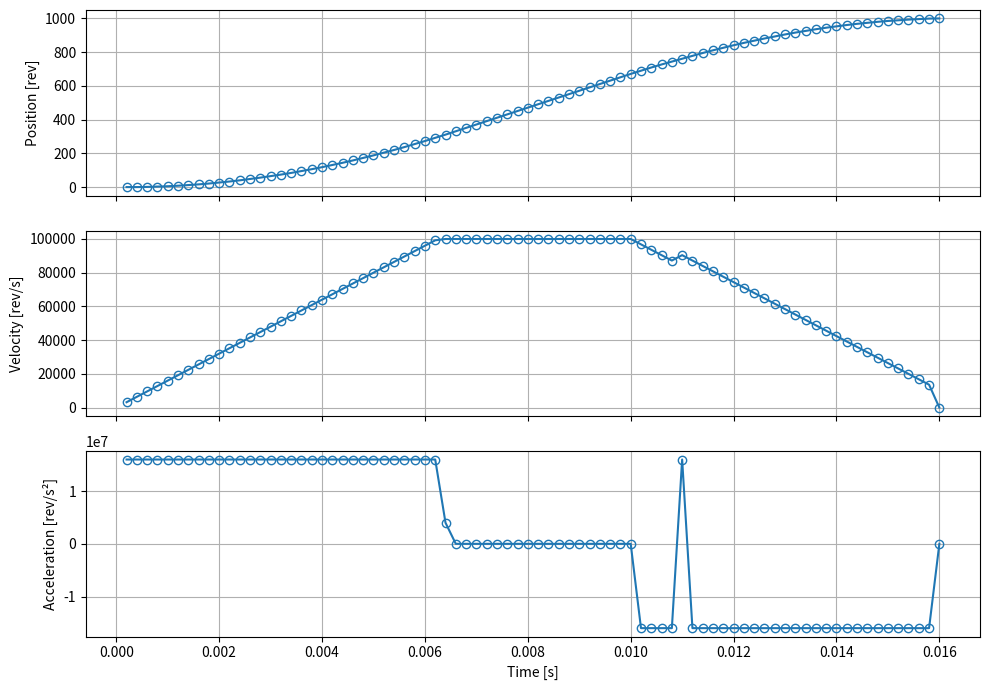

Source code (Python):
from dataclasses import dataclass, field
from typing import Tuple
import matplotlib.pyplot as plt  # type: ignore
import numpy as np

EPS = 1e-12

def clamp(x: float, lo: float, hi: float) -> float:
    return max(lo, min(x, hi))



@dataclass(slots=True)
class SCurvePlanner:
    time_step: float            # s
    max_velocity: float         # rev / s
    max_acceleration: float     # rev / s²
    max_deceleration: float     # rev / s²

    # états exposés
    position: float = field(default=0.0, init=False)
    velocity: float = field(default=0.0, init=False)
    acceleration: float = field(default=0.0, init=False)
    current_time: float = field(default=0.0, init=False)

    # internes
    _target: float = field(default=0.0, init=False)
    _dir: float = field(default=1.0, init=False)
    _finished: bool = field(default=True, init=False)

    def plan(self, distance: int) -> None:
        """ Distance is given in increments, thus this is an integer. """
        self._dir = 1.0 if distance >= 0.0 else -1.0
        self._target = abs(distance)
        self.position = self.velocity = self.acceleration = self.current_time = 0.0
        self._finished = False

    def step(self) -> Tuple[float, float, float]:
        if self._finished:
            return self._dir * self.position, 0.0, 0.0

        # -------- paramètres locaux --------
        dt     = self.time_step
        vmax   = self.max_velocity
        a_max  = self.max_acceleration
        d_max  = self.max_deceleration

        v0        = self.velocity
        remaining = self._target - self.position

        # arrêt quasi‑statique
        if remaining <= 1 and abs(v0) <= EPS:
            self._finish()
            return self._dir * self.position, 0.0, 0.0

        # -------- 1.  critère de décélération anticipée --------
        s_stop = v0 * dt + v0 * v0 / (2.0 * d_max)
        if s_stop >= remaining - EPS:           # on doit freiner
            a_cmd = -d_max
        elif v0 < vmax - EPS:                   # on peut encore accélérer
            a_cmd = min(a_max, (vmax - v0) / dt)
        else:                                   # palier
            a_cmd = 0.0

        # -------- 2.  intégration cinématique --------
        v1    = clamp(v0 + a_cmd * dt, 0.0, vmax)
        a_cmd = clamp((v1 - v0) / dt, -d_max, a_max)
        dx    = int(v0 * dt + 0.5 * a_cmd * dt * dt)

        # -------- 3.  sûreté terminale --------
        if dx > remaining:
            dx = remaining
            v1   = max(0.0, 2.0 * dx / dt - v0)          # continuité énergétique
            a_cmd = clamp((v1 - v0) / dt, -d_max, a_max)

        # -------- 4.  mise à jour d’état --------
        self.position     += dx
        self.current_time += dt
        self.velocity      = v1
        self.acceleration  = a_cmd

        if self.position >= self._target - EPS and self.velocity <= d_max * dt:
            self._finish()

        return (
            self._dir * self.position,
            self._dir * self.velocity,
            self._dir * self.acceleration,
        )


    @property
    def is_finished(self) -> bool:
        return self._finished

    def _finish(self) -> None:
        self.position = self._target
        self.velocity = self.acceleration = 0.0
        self._finished = True


planner = SCurvePlanner(    time_step=200e-6,
    max_velocity=100000,
    max_acceleration=16000000,
    max_deceleration=16000000)
planner.plan(1000)

time_axis, pos, vel, acc = [], [], [], []

dx = 0.0
p_prev = 0.0
pp = 0.0

count = 10000
while count > 0 and not planner.is_finished:
    p, v, a = planner.step()
    time_axis.append(planner.current_time)
    dx = p - p_prev
    p_prev = p
    pp += dx

    pos.append(pp)
    vel.append(v)
    acc.append(a)

    if planner.is_finished:
        count -= 1

pos = np.array(pos)
vel = np.array(vel)
acc = np.array(acc)

# Plot results
fig, axes = plt.subplots(3, 1, figsize=(10, 7), sharex=True)
axes[0].plot(time_axis, pos, marker="o", markerfacecolor='none', label="Position")
axes[0].set_ylabel("Position [rev]")

axes[1].plot(time_axis, vel, marker="o", markerfacecolor='none')
axes[1].set_ylabel("Velocity [rev/s]")

axes[2].plot(time_axis, acc, marker="o", markerfacecolor='none')
axes[2].set_ylabel("Acceleration [rev/s²]")
axes[2].set_xlabel("Time [s]")

for ax in axes:
    ax.grid(True)

fig.tight_layout()
plt.show()
